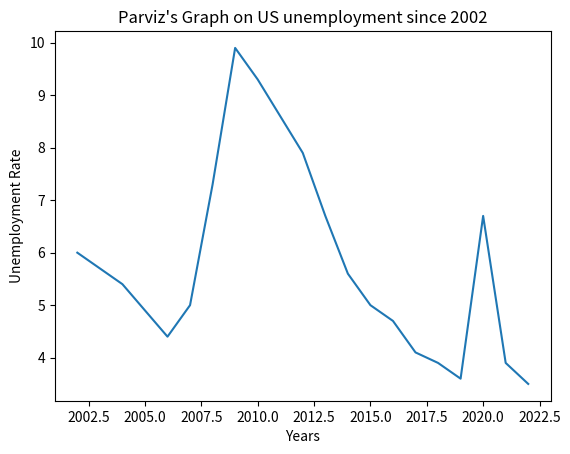

The matplotlib source for this figure:


from matplotlib import pyplot as plt

x = [2002,2003,2004,2005,2006,2007,2008,2009,2010,2011,2012,2013,2014,2015,2016,2017,2018,2019,2020,2021,2022]
y = [6.0, 5.7, 5.4, 4.9, 4.4, 5.0, 7.3, 9.9, 9.3,8.6,7.9,6.7,5.6,5.0,4.7,4.1,3.9,3.6,6.7,3.9,3.5]

plt.plot(x,y)
plt.xlabel('Years')
plt.ylabel('Unemployment Rate')
plt.title("Parviz's Graph on US unemployment since 2002" )
plt.show()
